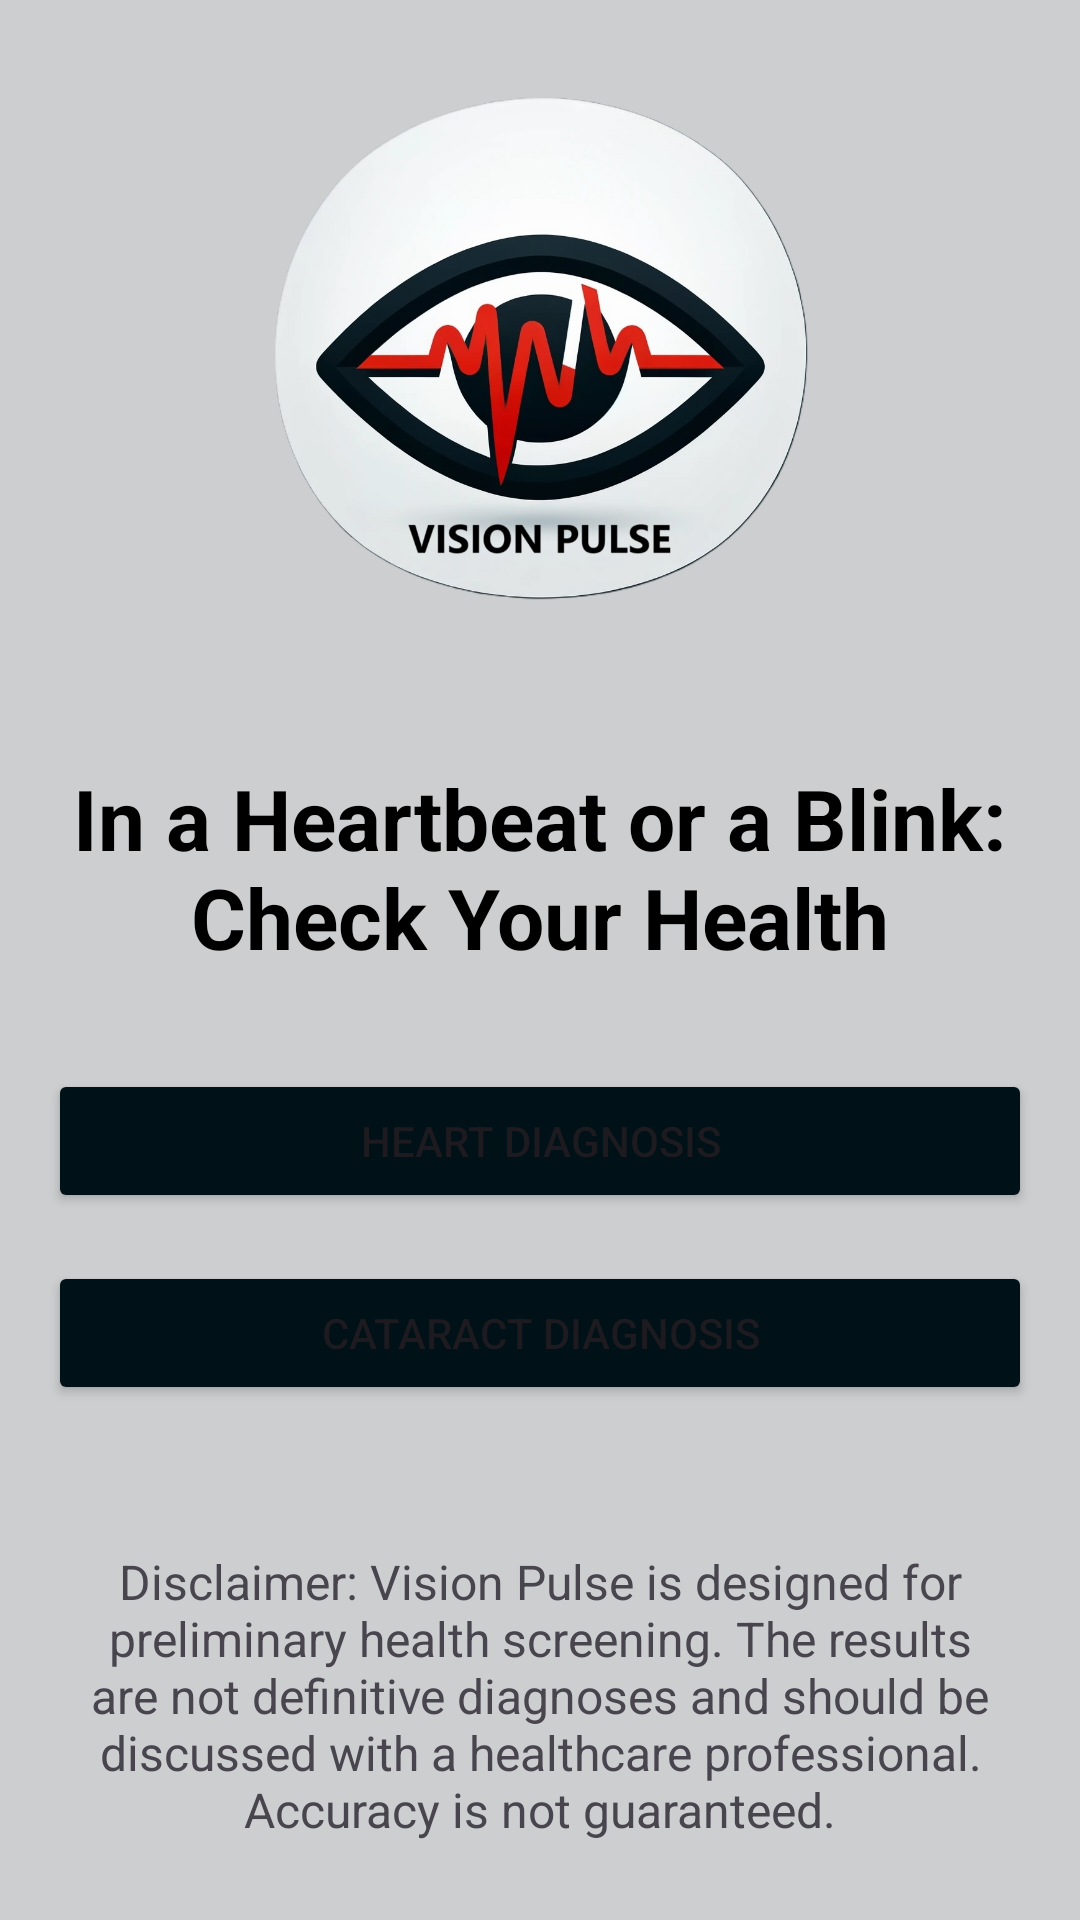

This screen was rendered from an Android layout file. Write that file and the resources it references.
<!-- AndroidManifest.xml: application theme Theme.IrisBeats -->
<!-- res/layout/activity_main.xml -->
<?xml version="1.0" encoding="utf-8"?>
<LinearLayout xmlns:android="http://schemas.android.com/apk/res/android"
    android:orientation="vertical"
    android:layout_width="match_parent"
    android:layout_height="match_parent"
    android:padding="16dp"
    android:gravity="center"
    android:background="#ccced0">

    
    <ImageView
        android:id="@+id/logoImageView"
        android:layout_width="244dp"
        android:layout_height="212dp"
        android:layout_gravity="center"
        android:layout_marginBottom="32dp"
        android:src="@drawable/visionpulse" />

    
    <TextView
        android:layout_width="match_parent"
        android:layout_height="wrap_content"
        android:text="@string/welcome_text"
        android:textSize="28sp"
        android:textColor="@color/black"
        android:textStyle="bold"
        android:gravity="center"
        android:layout_marginBottom="32dp" />

    
    <Button
        android:id="@+id/buttonHeart"
        android:layout_width="match_parent"
        android:layout_height="wrap_content"
        android:text="@string/heart_button"
        android:backgroundTint="@color/button_color"
        android:layout_marginBottom="16dp" />

    
    <Button
        android:id="@+id/buttonCataract"
        android:layout_width="match_parent"
        android:layout_height="wrap_content"
        android:text="@string/cataract_button"
        android:backgroundTint="@color/button_color"
        android:layout_marginBottom="32dp" />

    

    
    <TextView
        android:layout_width="match_parent"
        android:layout_height="130dp"
        android:gravity="center"
        android:padding="8dp"
        android:text="@string/disclaimer_message"
        android:textSize="16sp" />

    <Space
        android:layout_width="match_parent"
        android:layout_height="0dp"
        android:layout_weight="1"/>

</LinearLayout>
<!-- resources referenced by this layout -->
<resources>
  <color name="black">#000000</color>
  <color name="button_color">#001118</color>
  <!-- drawable visionpulse: png bitmap (drawable, 421040 bytes) -->
  <string name="cataract_button">Cataract Diagnosis</string>
  <string name="disclaimer_message">Disclaimer: Vision Pulse is designed for preliminary health screening. The results are not definitive diagnoses and should be discussed with a healthcare professional. Accuracy is not guaranteed.</string>
  <string name="heart_button">Heart Diagnosis</string>
  <string name="welcome_text">In a Heartbeat or a Blink: Check Your Health</string>
  <style name="Theme.IrisBeats" parent="Base.Theme.IrisBeats" />
  <style name="Base.Theme.IrisBeats" parent="Theme.Material3.DayNight.NoActionBar">
          
          
      </style>
</resources>
